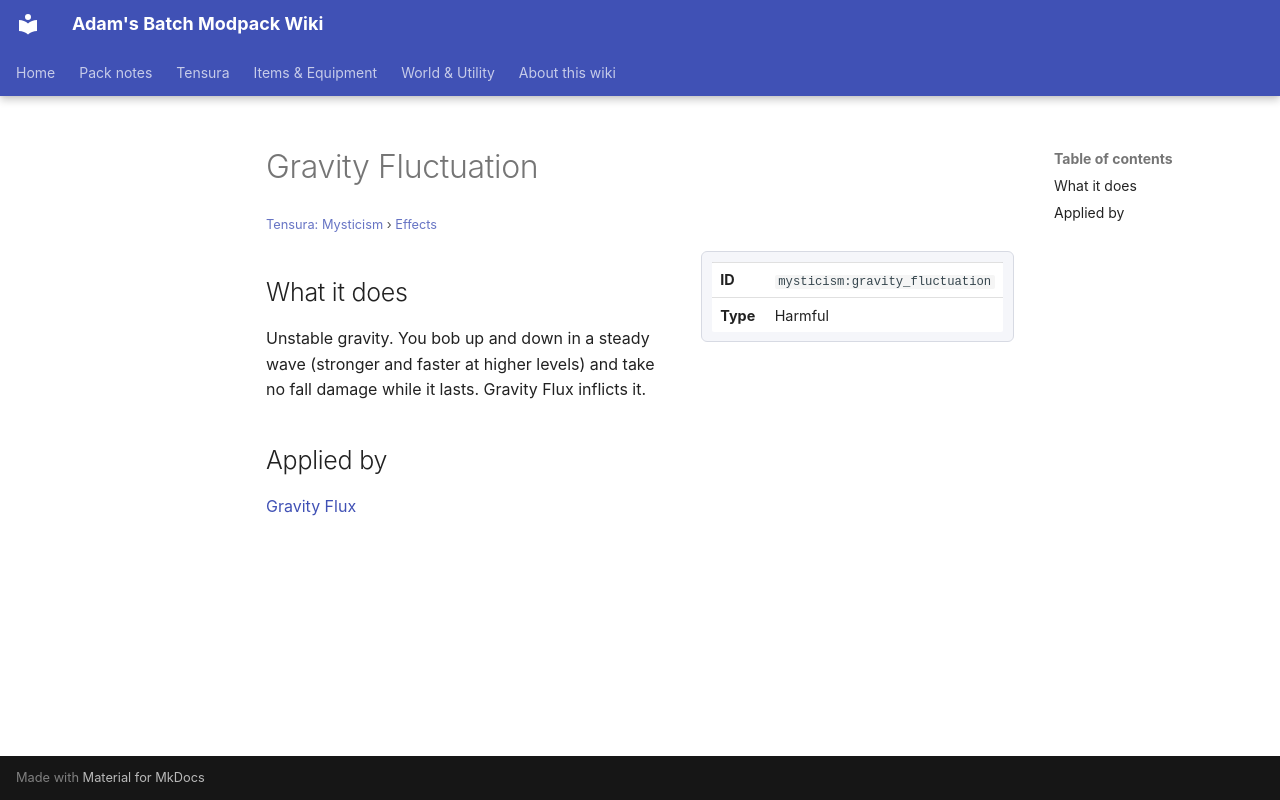

repository: Proteus-Nell/Adams-Batch-MC-Modpack-Wiki · page: tensura-mysticism/effects/gravity-fluctuation/index.html · generator: mkdocs

# Gravity Fluctuation

<small>[Tensura: Mysticism](../index.md) &rsaquo; [Effects](index.md)</small>

<div class="infobox" markdown>

| | |
|---|---|
| **ID** | `mysticism:gravity_fluctuation` |
| **Type** | Harmful |

</div>

## What it does

Unstable gravity. You bob up and down in a steady wave (stronger and faster at higher levels) and take no fall damage while it lasts. Gravity Flux inflicts it.

## Applied by

[Gravity Flux](../abilities/extra-skills/gravity-flux.md)
